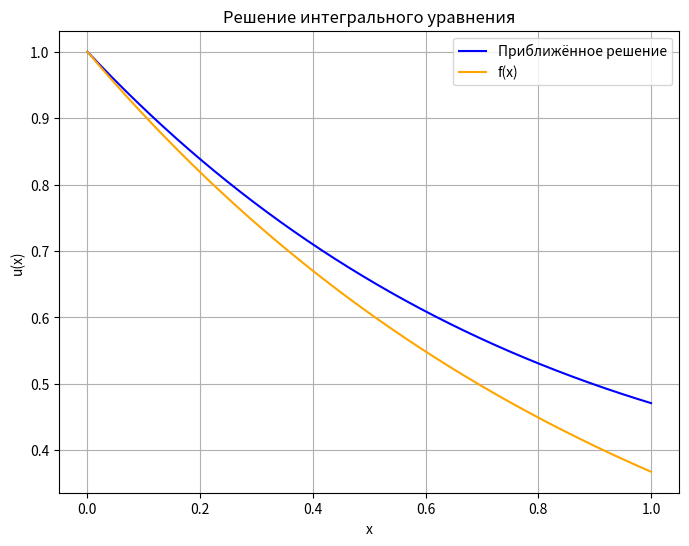

This chart was generated by the following Python code:
import numpy as np
import pandas as pd
from scipy import integrate
import matplotlib.pyplot as plt

# Определяем интервал и сетку
a, b = 0, 1
x = np.linspace(a, b, 1000)

# Определяем базисные функции
def alpha1(x): return x
def alpha2(x): return x
def alpha3(x): return x**2
def alpha4(x): return x**2
def beta1(s): return 0.2 * s
def beta2(s): return 0.2 * s**2
def beta3(s): return 0.02 * s**2
def beta4(s): return 0.02 * s**3
def f(x): return np.exp(-x)

# Численное интегрирование для f_i
def compute_fi(beta, f):
    integrand = lambda s: beta(s) * f(s)
    result, _ = integrate.quad(integrand, a, b)
    return result

f1 = compute_fi(beta1, f)
f2 = compute_fi(beta2, f)
f3 = compute_fi(beta3, f)
f4 = compute_fi(beta4, f)

# Вычисляем A_ij
def compute_Aij(beta_i, alpha_j):
    integrand = lambda s: beta_i(s) * alpha_j(s)
    result, _ = integrate.quad(integrand, a, b)
    return result

A = np.zeros((4, 4))
A[0, 0] = compute_Aij(beta1, alpha1)
A[0, 1] = compute_Aij(beta1, alpha2)
A[0, 2] = compute_Aij(beta1, alpha3)
A[0, 3] = compute_Aij(beta1, alpha4)
A[1, 0] = compute_Aij(beta2, alpha1)
A[1, 1] = compute_Aij(beta2, alpha2)
A[1, 2] = compute_Aij(beta2, alpha3)
A[1, 3] = compute_Aij(beta2, alpha4)
A[2, 0] = compute_Aij(beta3, alpha1)
A[2, 1] = compute_Aij(beta3, alpha2)
A[2, 2] = compute_Aij(beta3, alpha3)
A[2, 3] = compute_Aij(beta3, alpha4)
A[3, 0] = compute_Aij(beta4, alpha1)
A[3, 1] = compute_Aij(beta4, alpha2)
A[3, 2] = compute_Aij(beta4, alpha3)
A[3, 3] = compute_Aij(beta4, alpha4)

# Решаем систему C - A C = f
lambda_val = 1
b_vec = np.array([f1, f2, f3, f4])
A_system = np.eye(4) - lambda_val * A
C = np.linalg.solve(A_system, b_vec)

# Приближённое решение
def u_approx(x, C):
    return f(x) + ((C[0] + C[1]) * x + (C[2] + C[3]) * x**2)

# Вычисляем u(x) для графика
u_x = u_approx(x, C)

# Выводим результаты
print("Коэффициенты C:", C)
print("Приближённое u(x) в точках x=0, 0.5, 1:")
print(u_x[0], u_x[500], u_x[999])

# Создаём таблицу
points = [0, 0.5, 1]
indices = [0, 500, 999]
f_values = [f(p) for p in points]

table_data = {
    'x': points,
    'Приближённое u(x)': [u_x[i] for i in indices],
    'f(x) = e^(-x)': f_values,
    'Невязка': [abs(u_x[i] - f_values[idx]) for idx, i in enumerate(indices)]
}

df = pd.DataFrame(table_data)
print("\nТаблица с результатами:")
print(df)

# Визуализация
plt.figure(figsize=(8, 6))
plt.plot(x, u_x, label='Приближённое решение', color='blue')
plt.plot(x, np.exp(-x), label='f(x)', color='orange')
plt.xlabel('x')
plt.ylabel('u(x)')
plt.title('Решение интегрального уравнения')
plt.legend()
plt.grid(True)
plt.show()